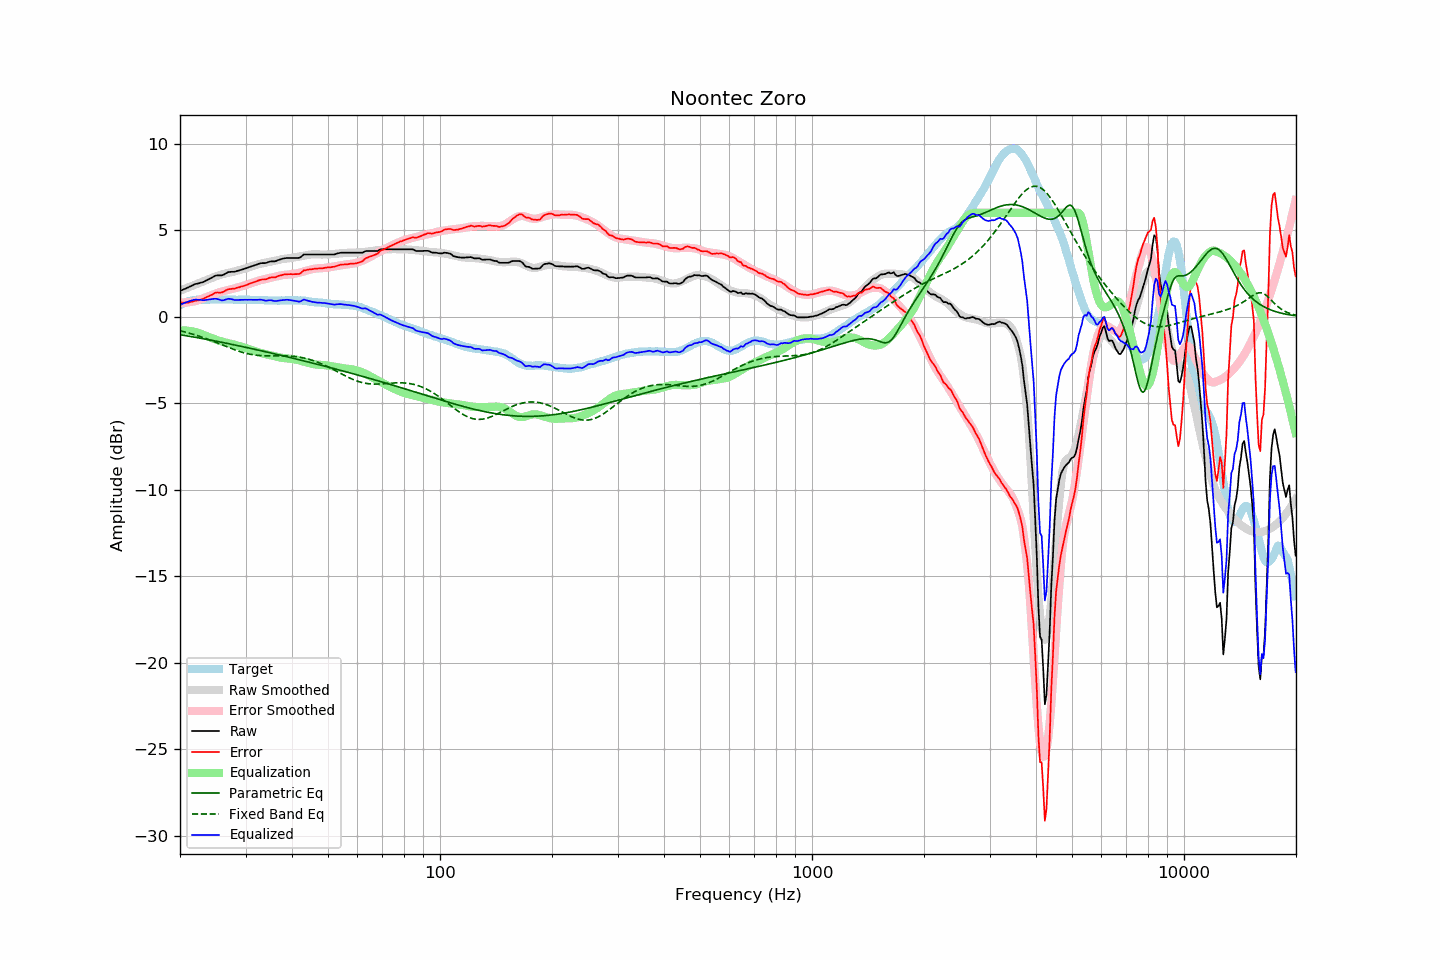

The data file committed next to this chart (first rows):
frequency, raw, error, smoothed, error_smoothed, equalization, parametric_eq, fixed_band_eq, equalized_raw, equalized_smoothed, target
20.00, 1.48, 0.82, 1.49, 0.80, -0.80, -1.05, -0.82, 0.67, 0.69, 0.66
20.20, 1.52, 0.81, 1.53, 0.80, -0.80, -1.07, -0.85, 0.72, 0.73, 0.71
20.40, 1.56, 0.80, 1.57, 0.80, -0.80, -1.08, -0.87, 0.76, 0.76, 0.76
20.61, 1.60, 0.81, 1.60, 0.81, -0.81, -1.10, -0.89, 0.79, 0.80, 0.79
20.81, 1.64, 0.80, 1.64, 0.81, -0.81, -1.11, -0.92, 0.83, 0.83, 0.84
21.02, 1.68, 0.80, 1.67, 0.82, -0.82, -1.13, -0.94, 0.86, 0.85, 0.88
21.23, 1.73, 0.83, 1.71, 0.83, -0.83, -1.14, -0.97, 0.90, 0.88, 0.90
21.44, 1.77, 0.85, 1.75, 0.85, -0.85, -1.16, -0.99, 0.92, 0.90, 0.92
21.66, 1.81, 0.87, 1.79, 0.86, -0.86, -1.18, -1.02, 0.94, 0.92, 0.94
21.87, 1.86, 0.91, 1.82, 0.88, -0.88, -1.19, -1.05, 0.98, 0.94, 0.95
22.09, 1.89, 0.92, 1.86, 0.91, -0.91, -1.21, -1.08, 0.98, 0.96, 0.97
22.31, 1.91, 0.93, 1.90, 0.93, -0.93, -1.22, -1.11, 0.98, 0.97, 0.98
22.54, 1.93, 0.95, 1.94, 0.96, -0.96, -1.24, -1.14, 0.97, 0.97, 0.98
22.76, 1.96, 0.98, 1.97, 1.00, -1.00, -1.26, -1.17, 0.96, 0.98, 0.98
22.99, 1.98, 1.01, 2.01, 1.03, -1.03, -1.28, -1.20, 0.94, 0.98, 0.97
23.22, 2.02, 1.05, 2.06, 1.07, -1.07, -1.29, -1.23, 0.94, 0.98, 0.97
23.45, 2.07, 1.10, 2.09, 1.11, -1.11, -1.31, -1.27, 0.96, 0.98, 0.97
23.69, 2.12, 1.14, 2.13, 1.15, -1.15, -1.33, -1.30, 0.97, 0.98, 0.98
23.92, 2.16, 1.18, 2.16, 1.18, -1.18, -1.34, -1.34, 0.98, 0.98, 0.98
24.16, 2.21, 1.22, 2.20, 1.21, -1.21, -1.36, -1.37, 0.99, 0.98, 0.99
24.40, 2.26, 1.26, 2.23, 1.25, -1.25, -1.38, -1.41, 1.01, 0.98, 1.00
24.65, 2.31, 1.32, 2.27, 1.29, -1.29, -1.40, -1.44, 1.02, 0.98, 0.99
24.89, 2.36, 1.37, 2.31, 1.32, -1.32, -1.42, -1.48, 1.04, 0.98, 0.98
25.14, 2.38, 1.39, 2.34, 1.36, -1.36, -1.43, -1.52, 1.02, 0.99, 0.98
25.39, 2.38, 1.38, 2.38, 1.39, -1.39, -1.45, -1.55, 0.99, 0.99, 0.99
25.65, 2.38, 1.39, 2.41, 1.42, -1.42, -1.47, -1.59, 0.96, 0.99, 0.99
25.91, 2.38, 1.40, 2.43, 1.45, -1.45, -1.49, -1.63, 0.93, 0.99, 0.98
26.16, 2.41, 1.43, 2.46, 1.47, -1.47, -1.51, -1.67, 0.94, 0.99, 0.98
26.43, 2.47, 1.49, 2.48, 1.50, -1.50, -1.53, -1.71, 0.97, 0.99, 0.98
26.69, 2.52, 1.54, 2.50, 1.52, -1.52, -1.55, -1.74, 1.00, 0.98, 0.98
26.96, 2.57, 1.58, 2.52, 1.54, -1.54, -1.57, -1.78, 1.03, 0.98, 0.99
27.23, 2.58, 1.59, 2.54, 1.56, -1.56, -1.58, -1.82, 1.02, 0.98, 0.99
27.50, 2.59, 1.60, 2.56, 1.58, -1.58, -1.60, -1.85, 1.01, 0.98, 0.99
27.77, 2.59, 1.61, 2.58, 1.61, -1.61, -1.62, -1.89, 0.98, 0.98, 0.98
28.05, 2.59, 1.61, 2.61, 1.63, -1.63, -1.64, -1.92, 0.96, 0.98, 0.98
28.33, 2.62, 1.65, 2.64, 1.66, -1.66, -1.66, -1.96, 0.96, 0.98, 0.97
28.62, 2.65, 1.68, 2.66, 1.69, -1.69, -1.68, -1.99, 0.96, 0.98, 0.97
28.90, 2.67, 1.69, 2.69, 1.71, -1.71, -1.70, -2.02, 0.96, 0.98, 0.97
29.19, 2.70, 1.73, 2.71, 1.73, -1.73, -1.72, -2.05, 0.96, 0.97, 0.96
29.48, 2.73, 1.75, 2.73, 1.76, -1.76, -1.74, -2.08, 0.97, 0.97, 0.98
29.78, 2.76, 1.79, 2.76, 1.79, -1.79, -1.76, -2.10, 0.97, 0.97, 0.97
30.08, 2.79, 1.81, 2.79, 1.82, -1.82, -1.78, -2.13, 0.97, 0.97, 0.98
30.38, 2.82, 1.85, 2.82, 1.85, -1.85, -1.80, -2.15, 0.97, 0.97, 0.97
30.68, 2.86, 1.89, 2.86, 1.89, -1.89, -1.82, -2.17, 0.97, 0.97, 0.97
30.99, 2.89, 1.92, 2.89, 1.92, -1.92, -1.84, -2.19, 0.97, 0.97, 0.97
31.30, 2.92, 1.95, 2.92, 1.95, -1.95, -1.86, -2.20, 0.97, 0.97, 0.97
31.61, 2.95, 1.98, 2.95, 1.98, -1.98, -1.88, -2.22, 0.97, 0.97, 0.96
31.93, 2.98, 2.01, 2.98, 2.01, -2.01, -1.90, -2.23, 0.96, 0.96, 0.96
32.24, 3.01, 2.06, 3.00, 2.05, -2.05, -1.92, -2.24, 0.96, 0.96, 0.95
32.57, 3.05, 2.09, 3.03, 2.07, -2.07, -1.95, -2.25, 0.97, 0.96, 0.96
32.89, 3.08, 2.12, 3.05, 2.10, -2.10, -1.97, -2.26, 0.98, 0.95, 0.96
33.22, 3.09, 2.14, 3.07, 2.12, -2.12, -1.99, -2.26, 0.97, 0.95, 0.95
33.55, 3.09, 2.14, 3.09, 2.15, -2.15, -2.01, -2.27, 0.94, 0.94, 0.95
33.89, 3.09, 2.15, 3.11, 2.17, -2.17, -2.03, -2.27, 0.92, 0.94, 0.93
34.23, 3.11, 2.17, 3.13, 2.19, -2.19, -2.05, -2.27, 0.92, 0.94, 0.94
34.57, 3.15, 2.22, 3.14, 2.21, -2.21, -2.07, -2.27, 0.94, 0.93, 0.93
34.92, 3.18, 2.25, 3.16, 2.23, -2.23, -2.09, -2.27, 0.95, 0.93, 0.93
35.27, 3.19, 2.26, 3.18, 2.25, -2.25, -2.12, -2.27, 0.93, 0.93, 0.93
35.62, 3.19, 2.26, 3.20, 2.28, -2.28, -2.14, -2.27, 0.91, 0.93, 0.93
35.97, 3.19, 2.27, 3.22, 2.30, -2.30, -2.16, -2.27, 0.89, 0.93, 0.92
... 635 more rows
